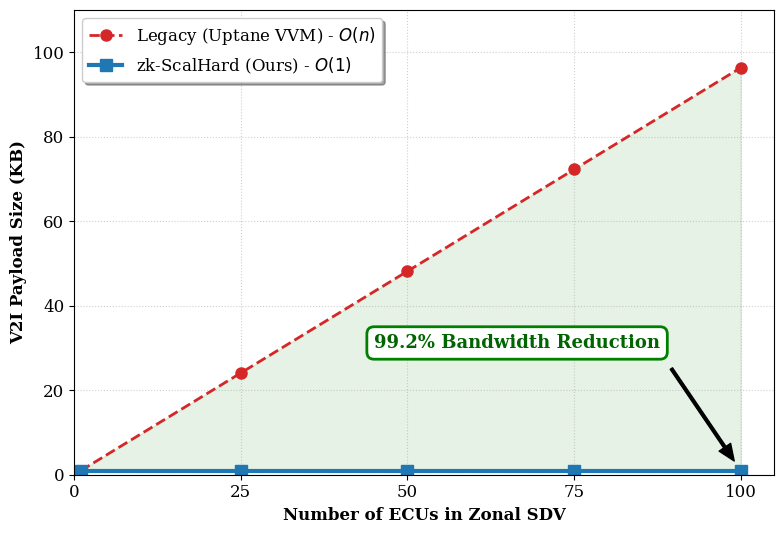

Reproduce this figure in Python.
import matplotlib.pyplot as plt
import numpy as np

# Data points (Number of ECUs)
ecus = np.array([1, 25, 50, 75, 100])

# Uptane Data: Linear Growth O(n)
# Ms. Bansi's new data: 100 ECUs = 98,644 Bytes
# slope = 98644 / 100 = 986.44 Bytes per ECU
slope = 986.44
uptane_kb = (slope * ecus) / 1024  # Convert to KB for the graph

# zk-ScalHard Data: Constant O(1)
# Your experimental result: 809 Bytes
zk_scalhard_kb = np.full(ecus.shape, 809 / 1024)

# Create the figure
plt.figure(figsize=(8, 5.5))
plt.rcParams.update({'font.size': 12, 'font.family': 'serif'})

# Plotting the lines
plt.plot(ecus, uptane_kb, label='Legacy (Uptane VVM) - $O(n)$', 
         color='#d62728', marker='o', markersize=8, linestyle='--', linewidth=2)

plt.plot(ecus, zk_scalhard_kb, label='zk-ScalHard (Ours) - $O(1)$', 
         color='#1f77b4', marker='s', markersize=8, linestyle='-', linewidth=3)

# Shading the gap (The "Victory Area")
plt.fill_between(ecus, zk_scalhard_kb, uptane_kb, color='green', alpha=0.1)

# Axis Customization
plt.xlim(0, 105)
plt.ylim(0, 110) # Set max Y to 110 KB to show the 98.6KB peak clearly
plt.xticks([0, 25, 50, 75, 100])
plt.xlabel('Number of ECUs in Zonal SDV', fontweight='bold')
plt.ylabel('V2I Payload Size (KB)', fontweight='bold')
#plt.title('Asymptotic Communication Complexity: $O(n)$ vs. $O(1)$', fontsize=14, fontweight='bold')

# Grid and Legend
plt.grid(True, linestyle=':', alpha=0.6)
plt.legend(loc='upper left', frameon=True, shadow=True)

# THE NEW KILL-SHOT ANNOTATION (99.2% Reduction)
# Math: 1 - (809 / 98644) = 0.99179...
plt.annotate('99.2% Bandwidth Reduction', xy=(100, 1), xytext=(45, 30),
             arrowprops=dict(facecolor='black', shrink=0.08, width=2, headwidth=10),
             fontsize=13, color='darkgreen', fontweight='bold',
             bbox=dict(boxstyle="round,pad=0.4", fc="white", ec="green", lw=2))

# Save as high-quality PDF for Overleaf
plt.tight_layout()
plt.savefig('bandwidth_scalability_v2.pdf')
print("Success: bandwidth_scalability_v2.pdf has been generated.")
